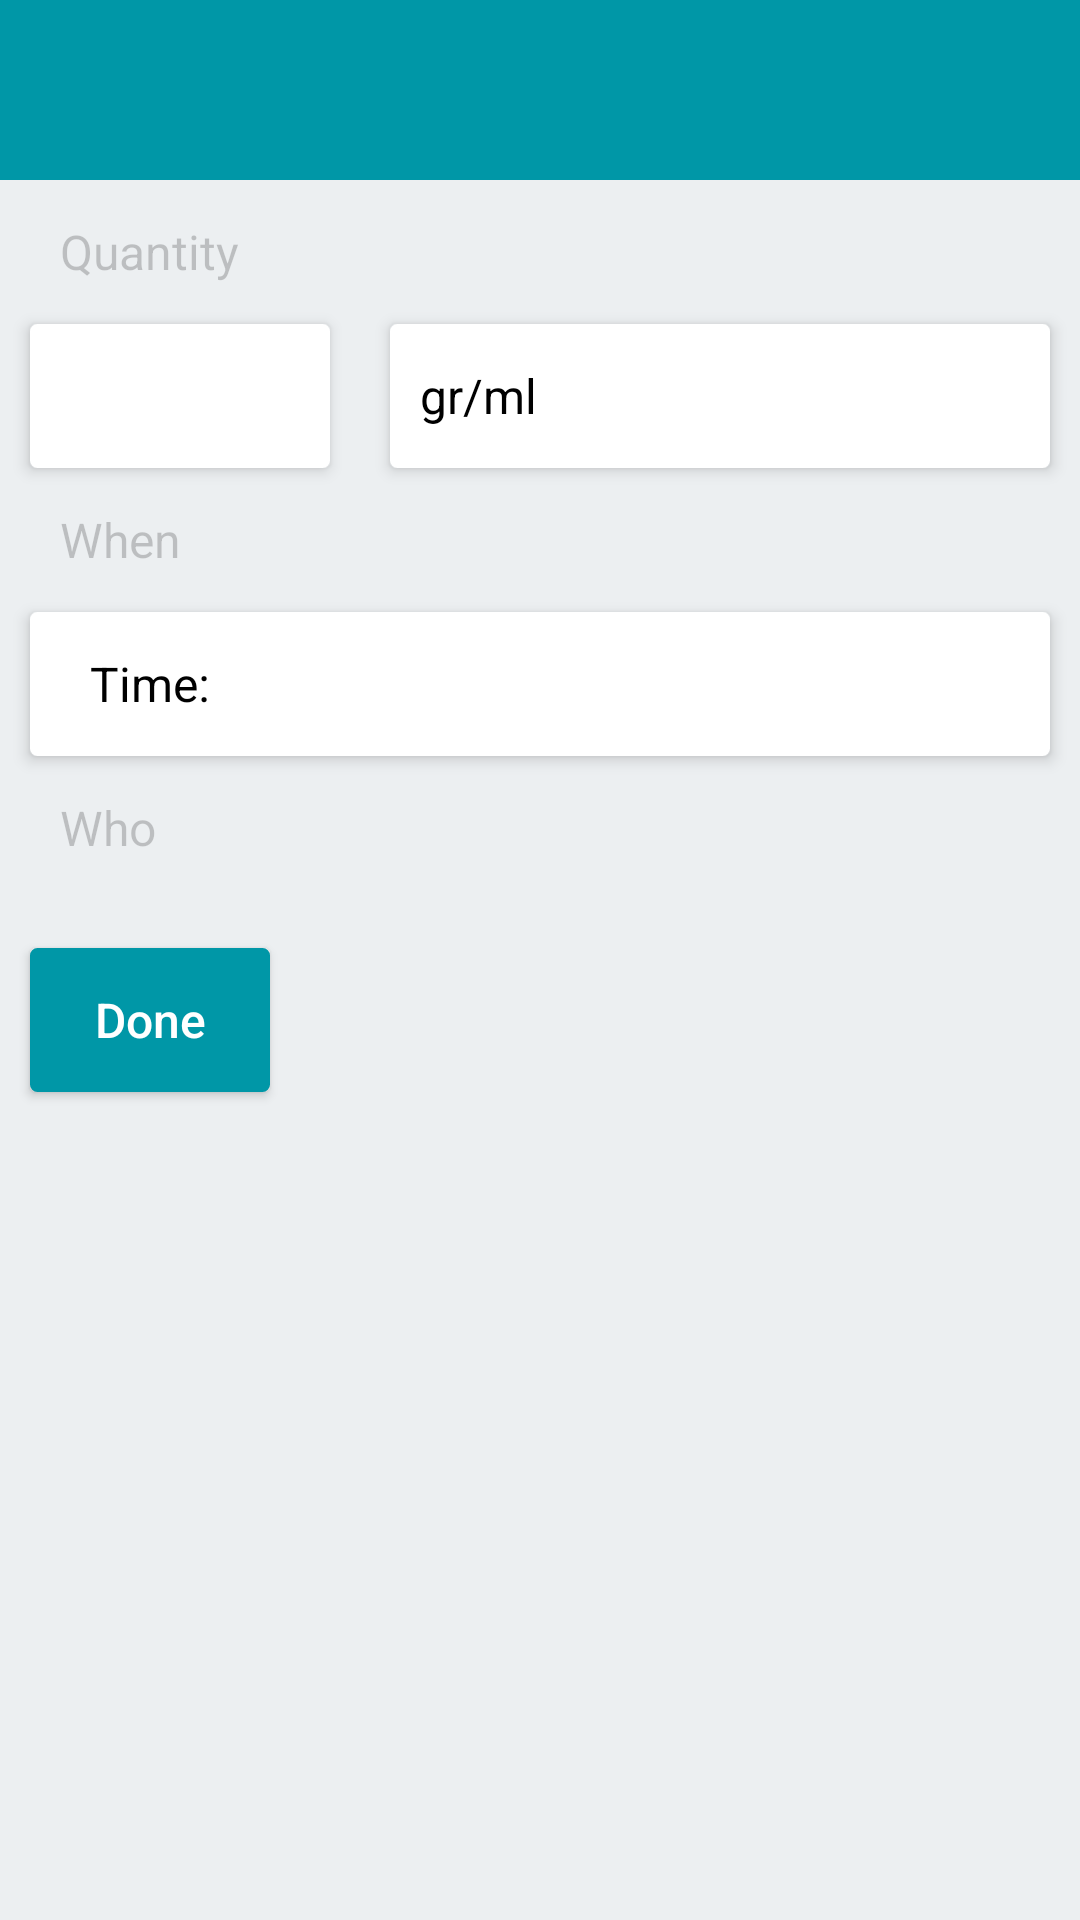

The Android layout XML behind this screen, and the referenced resources:
<!-- AndroidManifest.xml: application theme AppTheme1 -->
<!-- res/layout/activity_product_to_children.xml -->
<?xml version="1.0" encoding="utf-8"?>
<RelativeLayout xmlns:android="http://schemas.android.com/apk/res/android"
    android:orientation="vertical" android:layout_width="match_parent"
    android:layout_height="match_parent"
    android:id="@+id/activity_add_product"
    android:background="#ECEFF1"
    xmlns:tools="http://schemas.android.com/tools"
    tools:context=".ProductToChildrenActivity">

    <RelativeLayout
        android:id="@+id/header"
        android:layout_width="match_parent"
        android:layout_height="60dp"
        android:background="#0097A7">

    <ImageView
        android:layout_width="24dp"
        android:layout_height="match_parent"
        android:layout_alignParentStart="true"
        android:layout_alignParentTop="true"
        android:layout_alignParentBottom="true"
        android:layout_marginStart="20dp"
        android:src="@drawable/ic_arrow_back_white_36dp"
        android:id="@+id/back"
        android:contentDescription="@string/img_back"/>

    <TextView
        android:id="@+id/product_to_children_header"
        android:layout_width="wrap_content"
        android:layout_height="match_parent"
        android:gravity="center"
        android:layout_centerHorizontal="true"
        android:layout_marginStart="15dp"
        android:layout_marginEnd="5dp"
        android:textColor="@color/white"
        android:textSize="20sp"/>
    </RelativeLayout>

    <ScrollView
        android:id="@+id/scroll_view"
        android:layout_width="wrap_content"
        android:layout_height="match_parent"
        android:layout_below="@+id/header">
    <RelativeLayout
        android:id="@+id/prod_detail_layout"
        android:layout_width="match_parent"
        android:layout_height="wrap_content">

        <TextView
            android:id="@+id/quantity_title"
            android:layout_width="wrap_content"
            android:layout_height="38dp"
            android:text="@string/quantity_title"
            android:textSize="16sp"
            android:textColor="#34000000"
            android:layout_marginBottom="5dp"
            android:layout_marginTop="5dp"
            android:gravity="center_vertical"
            android:layout_marginStart="20dp"
            />

        <EditText
            android:id="@+id/quantity_ed"
            android:layout_width="100dp"
            android:layout_height="48dp"
            android:inputType="number"
            android:layout_below="@+id/quantity_title"
            android:maxLines="1"
            android:textSize="16sp"
            android:layout_centerVertical="true"
            android:textAlignment="center"
            android:background="@drawable/shape"
            android:layout_marginStart="10dp"
            android:elevation="3dp"/>

        <TextView
            android:id="@+id/measurement_tv"
            android:layout_width="match_parent"
            android:layout_height="48dp"
            android:text="@string/measurement_tv"
            android:layout_below="@+id/quantity_title"
            android:textSize="16sp"
            android:gravity="center_vertical"
            android:paddingStart="10dp"
            android:elevation="3dp"
            android:textColor="#000000"
            android:layout_marginStart="20dp"
            android:background="@drawable/shape"
            android:layout_marginEnd="10dp"
            android:layout_toEndOf="@+id/quantity_ed" />

        <ListView
            android:id="@+id/unit_list"
            android:layout_below="@+id/measurement_tv"
            android:layout_height="wrap_content"
            android:layout_width="match_parent"
            android:layout_marginStart="20dp"
            android:layout_marginEnd="10dp"
            android:layout_marginBottom="10dp"
            android:background="@drawable/shape"
            android:elevation="4dp"
            android:divider="@null"
            android:dividerHeight="0dp"
            android:visibility="gone"
            android:layout_toEndOf="@+id/quantity_ed" />

        <TextView
            android:id="@+id/time_title"
            android:layout_width="wrap_content"
            android:layout_height="38dp"
            android:layout_below="@+id/quantity_ed"
            android:text="@string/time_title"
            android:textSize="16sp"
            android:textColor="#34000000"
            android:gravity="center_vertical"
            android:layout_marginStart="20dp"
            android:layout_marginTop="5dp"
            android:layout_marginBottom="5dp"
            />

        <RelativeLayout
            android:id="@+id/time_layout"
            android:layout_width="match_parent"
            android:layout_height="48dp"
            android:layout_below="@+id/time_title"
            android:elevation="3dp"
            android:background="@drawable/shape"
            android:layout_marginStart="10dp"
            android:layout_marginEnd="10dp" >

            <EditText
                android:layout_width="110dp"
                android:layout_height="wrap_content"
                android:id="@+id/time_ed"
                android:inputType="time"
                android:textSize="16sp"
                android:textAlignment="center"
                android:layout_centerVertical="true"
                android:background="@drawable/shape"
                android:layout_centerHorizontal="true" />

            <TextView
                android:id="@+id/time_tv"
                android:layout_width="wrap_content"
                android:layout_height="match_parent"
                android:text="@string/time_tv"
                android:gravity="center"
                android:textSize="16sp"
                android:textColor="#000000"
                android:layout_marginStart="20dp"
                android:layout_alignParentTop="true"
                android:layout_alignParentStart="true" />

        </RelativeLayout>

        <TextView
            android:id="@+id/who_title"
            android:layout_width="wrap_content"
            android:layout_height="38dp"
            android:layout_below="@+id/time_layout"
            android:text="@string/who"
            android:textSize="16sp"
            android:textColor="#34000000"
            android:gravity="center_vertical"
            android:layout_marginStart="20dp"
            android:layout_marginTop="5dp"
            android:layout_marginBottom="5dp"
            />

        <ListView
            android:id="@+id/childrenListView"
            android:layout_width="wrap_content"
            android:layout_height="wrap_content"
            android:layout_below="@+id/who_title"
            android:layout_marginStart="10dp"
            android:layout_marginEnd="10dp"
            android:divider="@null"
            android:dividerHeight="0dp"
            android:background="@drawable/shape"
            android:elevation="3dp"/>

        <Button
            android:id="@+id/save"
            android:layout_width="80dp"
            android:layout_height="48dp"
            android:layout_below="@+id/childrenListView"
            android:layout_marginTop="16dp"
            android:layout_marginBottom="10dp"
            android:layout_marginStart="10dp"
            android:layout_gravity="center"
            android:adjustViewBounds="true"
            android:scaleType="centerInside"
            android:text="@string/button_save"
            android:textAllCaps="false"
            android:textSize="16sp"
            android:elevation="3dp"
            android:textColor="@color/white"
            android:background="@drawable/shape3" />
    </RelativeLayout>
    </ScrollView>

    </RelativeLayout>
<!-- resources referenced by this layout -->
<resources>
  <color name="white">#ffffff</color>
  <!-- drawable shape (drawable) -->
  <?xml version="1.0" encoding="utf-8"?>
      <shape
          xmlns:android="http://schemas.android.com/apk/res/android"
          android:shape="rectangle"   >
  
      <solid android:color="@android:color/white" />
  
      <corners android:radius="2dip" />
  
      <stroke
          android:width="1dp"
          android:color="@android:color/white" />
  
      </shape>
  <!-- drawable shape3 (drawable) -->
  <?xml version="1.0" encoding="utf-8"?>
  <shape
      xmlns:android="http://schemas.android.com/apk/res/android"
      android:shape="rectangle"   >
  
      <solid android:color="#0097A7" />
  
      <corners android:radius="2dip" />
  
      <stroke
          android:width="1dp"
          android:color="#0097A7"/>
  
  </shape>
  <string name="button_save">Done</string>
  <string name="img_back">Back</string>
  <string name="measurement_tv">gr/ml</string>
  <string name="quantity_title">Quantity</string>
  <string name="time_title">When</string>
  <string name="time_tv">Time:</string>
  <string name="who">Who</string>
  <style name="AppTheme1" parent="Theme.AppCompat.Light.DarkActionBar">
          
          
          
          
          <item name="android:colorPrimaryDark">#0097A7</item>
      </style>
</resources>
